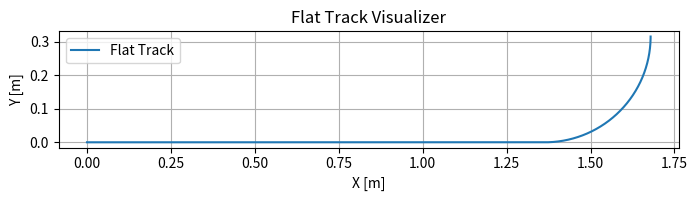

This figure's Python source:
import numpy as np
import matplotlib.pyplot as plt
from scipy.io import savemat

# Constants
straight_len = 1.364  # in meters (1364 mm)
curve_radius = 0.315  # in meters (315 mm)
num_points_straight = 100
num_points_curve = 100

# Top straight segment (top left to top right)
x1 = np.linspace(0, straight_len, num_points_straight)
y1 = np.zeros_like(x1)

# Right semicircle (top right to bottom right)
theta1 = np.linspace(-np.pi/2, 0, num_points_curve)
x2 = (straight_len) + curve_radius * np.cos(theta1)
y2 = curve_radius +  curve_radius * np.sin(theta1)

# Combine
x_full = np.concatenate([x1, x2])
y_full = np.concatenate([y1, y2])
z_full = np.zeros_like(x_full)
r_full = np.vstack((x_full, y_full, z_full)).T

# Distance vector s
ds = np.sqrt(np.diff(x_full)**2 + np.diff(y_full)**2)
s = np.concatenate([[0], np.cumsum(ds)])

# Derivatives
drds = np.gradient(r_full, s, axis=0)
d2rds2 = np.gradient(drds, s, axis=0)

# Format tables
r_table = np.column_stack((s, r_full))
drds_table = np.column_stack((s, drds))
d2rds2_table = np.column_stack((s, d2rds2))

# Plot to visualize
plt.figure(figsize=(8, 4))
plt.plot(x_full, y_full, label='Flat Track')
plt.gca().set_aspect('equal')
plt.xlabel('X [m]')
plt.ylabel('Y [m]')
plt.title('Flat Track Visualizer')
plt.grid(True)
plt.legend()
plt.show()

# Save .mat file for Modelica
savemat('TrackTable.mat', {
    'r': r_table,
    'drds': drds_table,
    'd2rds2': d2rds2_table
})

